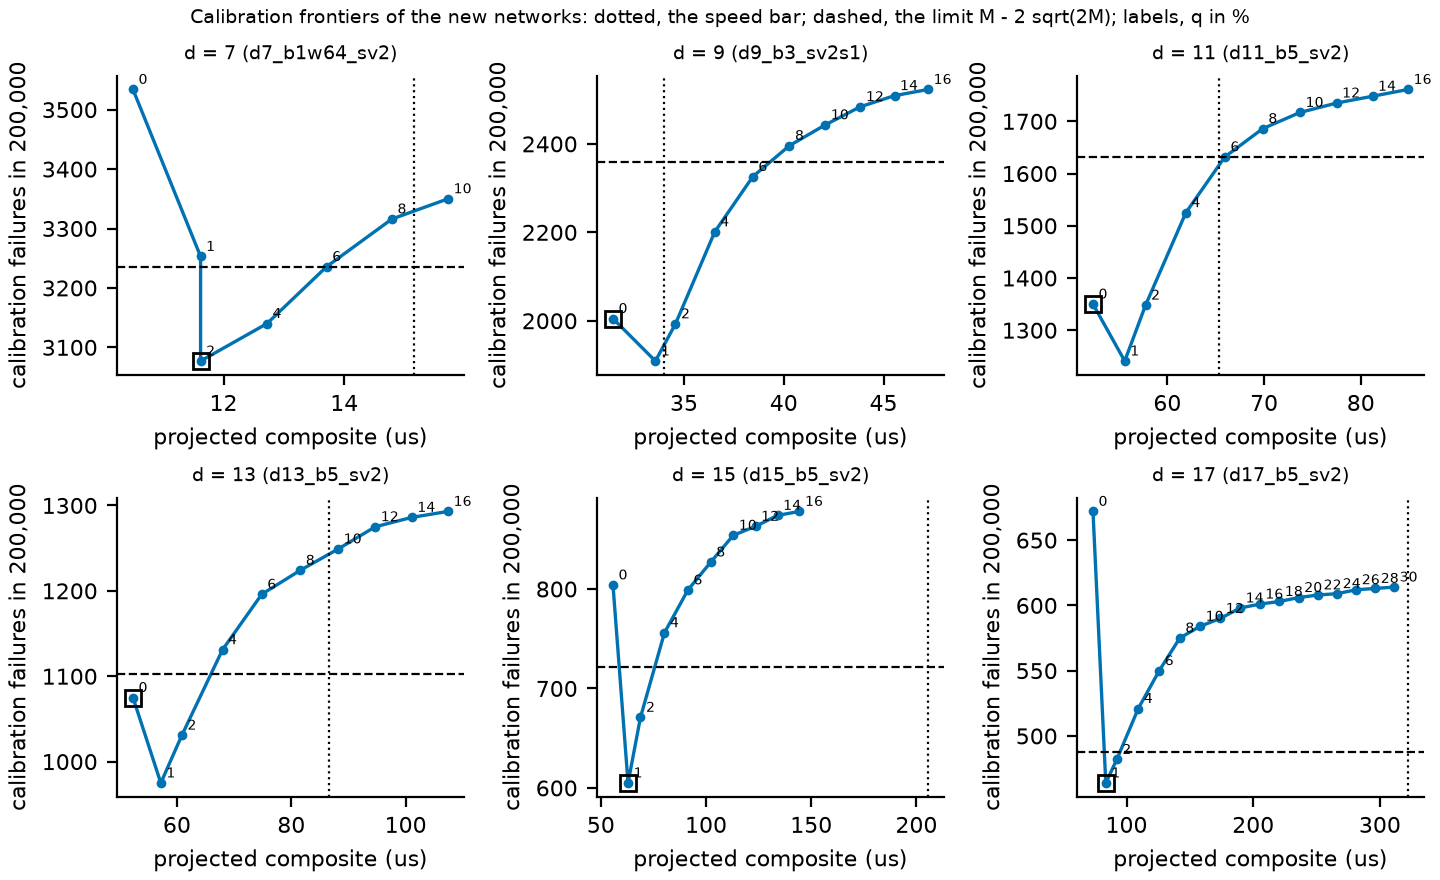

Source data for this figure (header and first rows):
d, network, q, tau, routed, failures, projected_us, admissible, cost_us, chosen
7, d7_b1w64_sv2, 0.0, 0.0, 0, 3534, 10.5, True, , False
7, d7_b1w64_sv2, 0.01, 0.452, 2000, 3253, 11.62, True, , False
7, d7_b1w64_sv2, 0.02, 0.9032, 4000, 3077, 11.62, True, , True
7, d7_b1w64_sv2, 0.04, 1.705, 8000, 3140, 12.72, True, , False
7, d7_b1w64_sv2, 0.06, 2.39, 12000, 3236, 13.71, True, , False
7, d7_b1w64_sv2, 0.08, 2.957, 16000, 3316, 14.79, True, , False
7, d7_b1w64_sv2, 0.1, 3.463, 20000, 3350, 15.72, False, , False
7, d7_b1w64_sv2, 0.12, 3.9, 24000, 3395, , False, , False
7, d7_b1w64_sv2, 0.14, 4.297, 28000, 3430, , False, , False
7, d7_b1w64_sv2, 0.16, 4.656, 32000, 3450, , False, , False
9, d9_b3_sv2s1, 0.0, 0.0, 0, 2005, 31.44, True, , True
9, d9_b3_sv2s1, 0.01, 0.8518, 2000, 1909, 33.57, True, 102.6, False
9, d9_b3_sv2s1, 0.02, 1.597, 4000, 1993, 34.57, False, 101.6, False
9, d9_b3_sv2s1, 0.04, 2.741, 8000, 2201, 36.54, False, 100, False
9, d9_b3_sv2s1, 0.06, 3.576, 12000, 2326, 38.45, False, 98.48, False
9, d9_b3_sv2s1, 0.08, 4.235, 16000, 2396, 40.28, False, 96.8, False
9, d9_b3_sv2s1, 0.1, 4.78, 20000, 2443, 42.08, False, 95.42, False
9, d9_b3_sv2s1, 0.12, 5.264, 24000, 2484, 43.84, False, 94.16, False
9, d9_b3_sv2s1, 0.14, 5.686, 28000, 2509, 45.55, False, 92.92, False
9, d9_b3_sv2s1, 0.16, 6.062, 32000, 2523, 47.23, False, 91.83, False
11, d11_b5_sv2, 0.0, 0.0, 0, 1350, 52.31, True, , True
11, d11_b5_sv2, 0.01, 1.25, 2000, 1241, 55.59, True, 218.1, False
11, d11_b5_sv2, 0.02, 2.222, 4000, 1348, 57.75, True, 216.8, False
11, d11_b5_sv2, 0.04, 3.536, 8000, 1525, 61.91, True, 212.5, False
11, d11_b5_sv2, 0.06, 4.449, 12000, 1632, 65.95, False, 209, False
11, d11_b5_sv2, 0.08, 5.13, 16000, 1686, 69.87, False, 205.7, False
11, d11_b5_sv2, 0.1, 5.711, 20000, 1717, 73.72, False, 203.1, False
11, d11_b5_sv2, 0.12, 6.206, 24000, 1735, 77.5, False, 200.8, False
11, d11_b5_sv2, 0.14, 6.636, 28000, 1748, 81.21, False, 198.6, False
11, d11_b5_sv2, 0.16, 7.01, 32000, 1761, 84.89, False, 196.7, False
13, d13_b5_sv2, 0.0, 0.0, 0, 1075, 52.31, True, , True
13, d13_b5_sv2, 0.01, 1.539, 2000, 975, 57.18, True, 376.9, False
13, d13_b5_sv2, 0.02, 2.597, 4000, 1031, 60.87, True, 373, False
13, d13_b5_sv2, 0.04, 4.053, 8000, 1131, 67.97, True, 364, False
13, d13_b5_sv2, 0.06, 4.973, 12000, 1196, 74.84, True, 357.1, False
13, d13_b5_sv2, 0.08, 5.715, 16000, 1224, 81.57, True, 352, False
13, d13_b5_sv2, 0.1, 6.288, 20000, 1249, 88.2, False, 347.9, False
13, d13_b5_sv2, 0.12, 6.772, 24000, 1275, 94.68, False, 343.9, False
13, d13_b5_sv2, 0.14, 7.191, 28000, 1286, 101.1, False, 340.5, False
13, d13_b5_sv2, 0.16, 7.563, 32000, 1293, 107.4, False, 337.6, False
15, d15_b5_sv2, 0.0, 0.0, 0, 804, 55.77, True, , False
15, d15_b5_sv2, 0.01, 1.92, 2000, 605, 62.93, True, 605.7, True
15, d15_b5_sv2, 0.02, 3.142, 4000, 671, 68.84, True, 598.6, False
15, d15_b5_sv2, 0.04, 4.709, 8000, 756, 80.23, True, 584, False
15, d15_b5_sv2, 0.06, 5.664, 12000, 799, 91.38, True, 575.1, False
15, d15_b5_sv2, 0.08, 6.417, 16000, 827, 102.2, True, 567, False
15, d15_b5_sv2, 0.1, 6.99, 20000, 854, 113, True, 560.8, False
15, d15_b5_sv2, 0.12, 7.493, 24000, 863, 123.6, True, 555.7, False
15, d15_b5_sv2, 0.14, 7.921, 28000, 874, 134, True, 551.1, False
15, d15_b5_sv2, 0.16, 8.31, 32000, 878, 144.4, True, 547.2, False
17, d17_b5_sv2, 0.0, 0.0, 0, 672, 73.54, True, , False
17, d17_b5_sv2, 0.01, 2.212, 2000, 464, 83.64, True, 899.9, True
17, d17_b5_sv2, 0.02, 3.504, 4000, 482, 92.33, True, 884.3, False
17, d17_b5_sv2, 0.04, 5.074, 8000, 521, 109.3, True, 865.8, False
17, d17_b5_sv2, 0.06, 6.052, 12000, 550, 125.8, True, 852.6, False
17, d17_b5_sv2, 0.08, 6.798, 16000, 575, 142.1, True, 842.8, False
17, d17_b5_sv2, 0.1, 7.385, 20000, 584, 158.1, True, 834.2, False
17, d17_b5_sv2, 0.12, 7.889, 24000, 590, 174, True, 827.7, False
17, d17_b5_sv2, 0.14, 8.317, 28000, 598, 189.7, True, 821.6, False
17, d17_b5_sv2, 0.16, 8.698, 32000, 601, 205.2, True, 816, False
... 7 more rows
